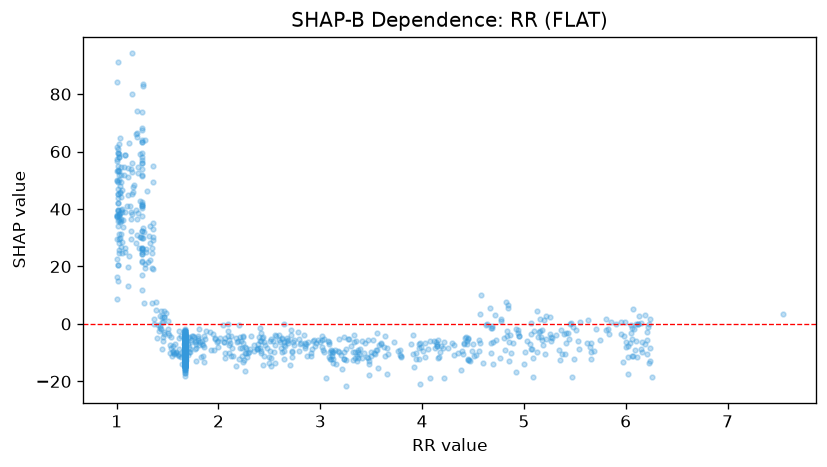

Data behind this chart, as committed beside it:
feature_value, shap_value
4.82, 7.54
1.67, -4.745
2.42, -3.019
1.67, -4.041
1.63, -4.215
1.67, -5.144
6.24, 1.553
1.67, -7.91
1.67, -9.328
1.58, -9.71
1.67, -5.564
4.56, -5.591
2.67, -4.823
1.02, 28.24
1.67, -8.55
1.46, -4.386
1.67, -8.049
5.19, -7.408
1.67, -4.899
3.17, -9.326
1.67, -5.854
1.67, -7.287
1.82, -6.152
5.17, -4.477
1.67, -10.12
1.29, 24.98
1.67, -6.022
2.8, -7.092
1.67, -9.596
1.67, -11.31
1.67, -7.342
1.67, -6.597
5.99, 0.8
1.67, -7.891
2.93, -6.013
1.67, -6.43
1.67, -6.856
1.67, -6.414
1.0, 53.28
1.67, -11.07
4.5, -6.953
3.36, -11.33
1.02, 37.67
1.67, -6.056
1.8, -4.364
1.67, -6.034
1.53, -4.716
5.16, -2.481
3.98, -6.465
1.67, -9.959
2.71, -2.079
5.4, -10.55
3.54, -10.46
1.67, -5.091
1.67, -8.921
1.67, -9.472
5.44, -5.191
1.67, -12.07
1.67, -5.559
1.67, -5.617
... 1,179 more rows
